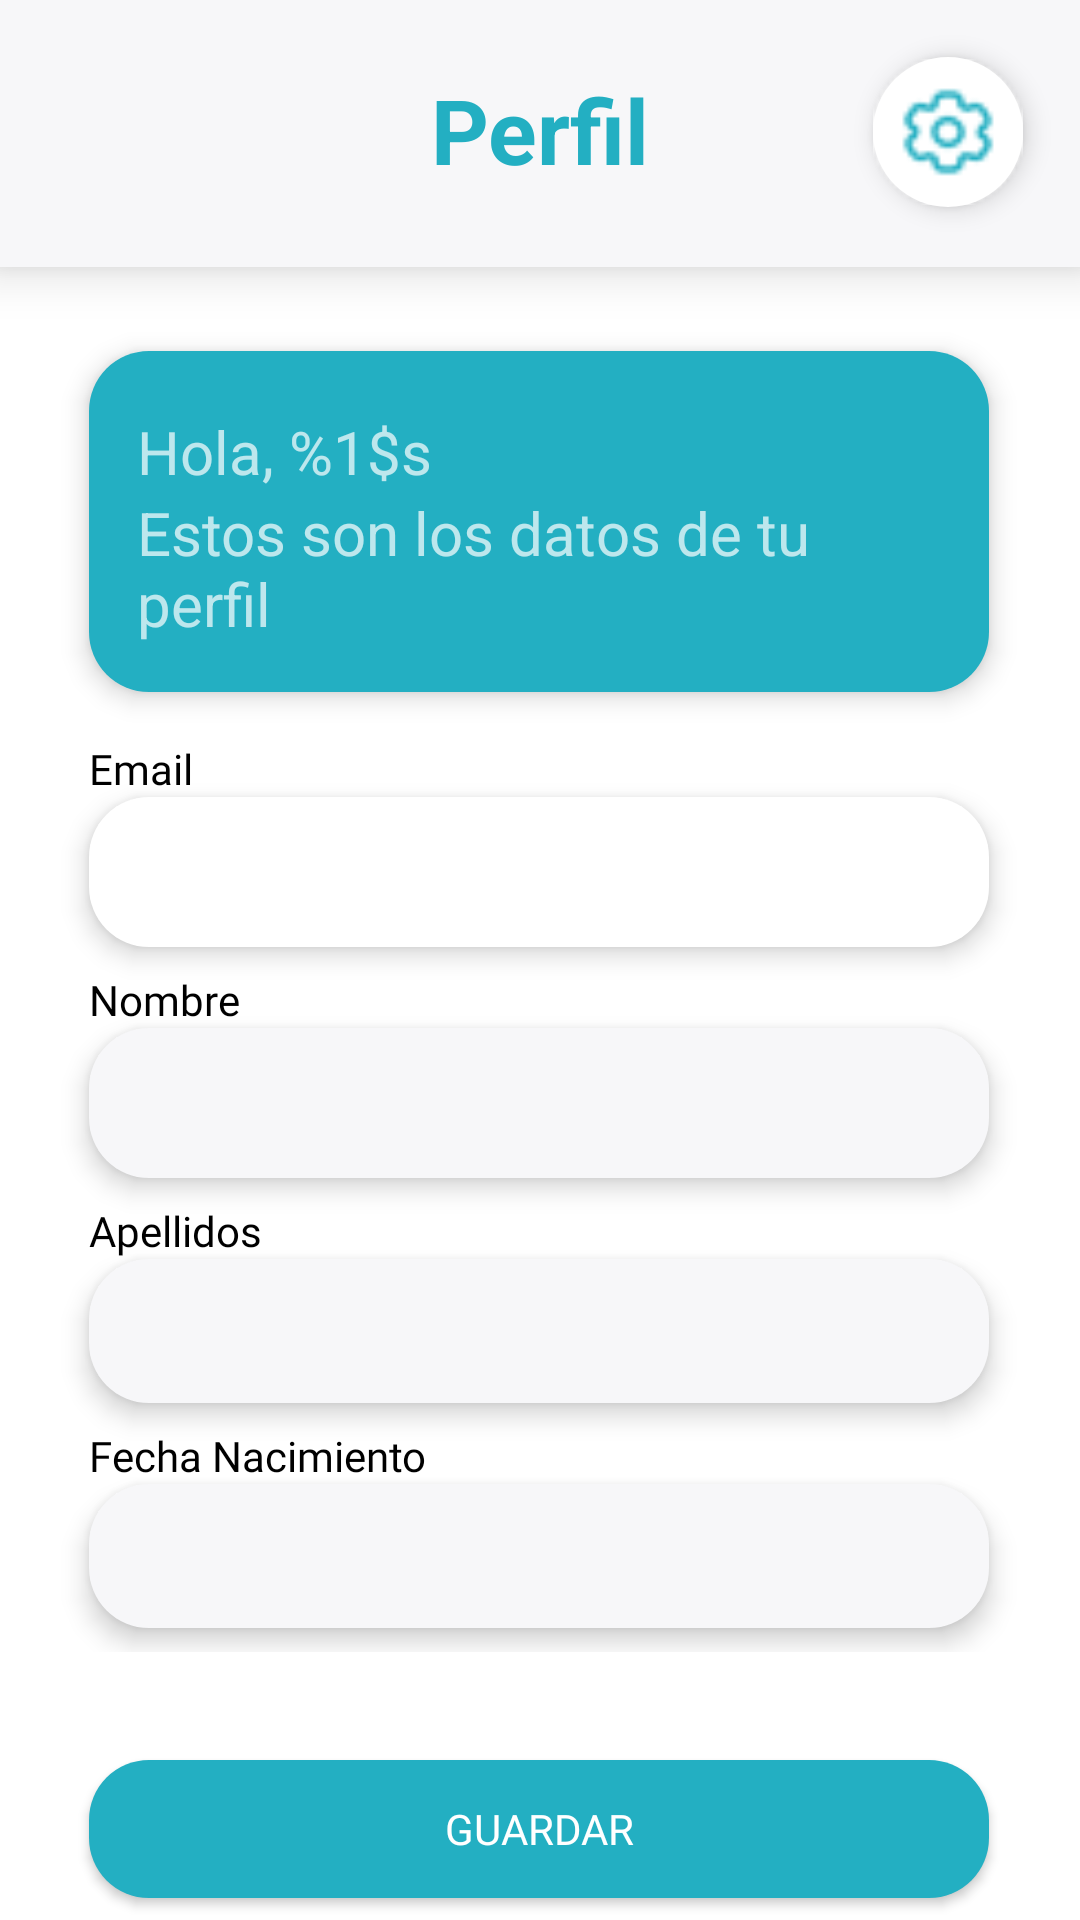

Android layout source for this screen:
<!-- AndroidManifest.xml: application theme Theme.Design.NoActionBar -->
<!-- res/layout/perfil_fragment.xml -->
<?xml version="1.0" encoding="utf-8"?>
<androidx.constraintlayout.widget.ConstraintLayout xmlns:android="http://schemas.android.com/apk/res/android"
    xmlns:app="http://schemas.android.com/apk/res-auto"
    xmlns:tools="http://schemas.android.com/tools"
    android:layout_width="match_parent"
    android:layout_height="match_parent"
    android:background="@color/white"
    tools:context=".MenuFragments.PerfilFragment">

    
    <androidx.constraintlayout.widget.ConstraintLayout
        android:id="@+id/constraintLayout2"
        android:layout_width="match_parent"
        android:layout_height="89dp"
        android:background="@drawable/forma_titulo"
        android:elevation="10dp"
        app:layout_constraintBottom_toBottomOf="parent"
        app:layout_constraintEnd_toEndOf="parent"
        app:layout_constraintStart_toStartOf="parent"
        app:layout_constraintTop_toTopOf="parent"
        app:layout_constraintVertical_bias="0.0">

        <ImageView
            android:id="@+id/logoApp"
            android:layout_width="60dp"
            android:layout_height="60dp"
            android:layout_marginStart="12dp"
            android:background="@drawable/logo_app"
            app:layout_constraintBottom_toBottomOf="parent"
            app:layout_constraintStart_toStartOf="parent"
            app:layout_constraintTop_toTopOf="parent"
            app:layout_constraintVertical_bias="0.444" />

        <TextView
            android:id="@+id/tituloNoti"
            android:layout_width="wrap_content"
            android:layout_height="wrap_content"
            android:gravity="center"
            android:paddingTop="10dp"
            android:paddingBottom="10dp"
            android:text="@string/perfil"
            android:textColor="@color/bluedark"
            android:textSize="30sp"
            android:textStyle="bold"
            app:layout_constraintBottom_toBottomOf="parent"
            app:layout_constraintEnd_toEndOf="parent"
            app:layout_constraintStart_toStartOf="parent"
            app:layout_constraintTop_toTopOf="parent"
            app:layout_constraintVertical_bias="0.448" />

        <ImageView
            android:id="@+id/img_ajustes"
            android:layout_width="50dp"
            android:layout_height="50dp"
            android:layout_marginEnd="19dp"
            android:background="@drawable/forma_boton_redondo"
            android:elevation="5dp"
            android:src="@drawable/icon_ajustes"
            app:layout_constraintBottom_toBottomOf="parent"
            app:layout_constraintEnd_toEndOf="parent"
            app:layout_constraintTop_toTopOf="parent"
            app:layout_constraintVertical_bias="0.487" />

    </androidx.constraintlayout.widget.ConstraintLayout>

    <androidx.constraintlayout.widget.ConstraintLayout
        android:id="@+id/constraintLayout8"
        android:layout_width="300dp"
        android:layout_height="wrap_content"
        android:layout_marginTop="28dp"
        android:background="@drawable/forma_boton"
        android:elevation="5dp"
        android:padding="16dp"
        app:layout_constraintEnd_toEndOf="parent"
        app:layout_constraintHorizontal_bias="0.495"
        app:layout_constraintStart_toStartOf="parent"
        app:layout_constraintTop_toBottomOf="@+id/constraintLayout2">

        <TextView
            android:id="@+id/textViewSaludo"
            android:layout_width="wrap_content"
            android:layout_height="wrap_content"
            android:layout_gravity="center_horizontal"
            android:layout_marginTop="4dp"
            android:text="@string/hola"
            android:textSize="20sp"
            app:layout_constraintEnd_toEndOf="parent"
            app:layout_constraintHorizontal_bias="0.0"
            app:layout_constraintStart_toStartOf="parent"
            app:layout_constraintTop_toTopOf="parent" />

        <TextView
            android:id="@+id/textView8"
            android:layout_width="wrap_content"
            android:layout_height="wrap_content"
            android:text="@string/subtitulo_hola"
            android:textSize="20sp"
            app:layout_constraintEnd_toEndOf="parent"
            app:layout_constraintHorizontal_bias="0.0"
            app:layout_constraintStart_toStartOf="parent"
            app:layout_constraintTop_toBottomOf="@+id/textViewSaludo" />

    </androidx.constraintlayout.widget.ConstraintLayout>

    <androidx.constraintlayout.widget.ConstraintLayout
        android:id="@+id/linearLayout3"
        android:layout_width="wrap_content"
        android:layout_height="wrap_content"
        android:layout_marginTop="16dp"
        android:orientation="vertical"
        app:layout_constraintEnd_toEndOf="parent"
        app:layout_constraintHorizontal_bias="0.495"
        app:layout_constraintStart_toStartOf="parent"
        app:layout_constraintTop_toBottomOf="@+id/constraintLayout8">

        <TextView
            android:id="@+id/textViewEmail"
            android:layout_width="300dp"
            android:layout_height="wrap_content"
            android:fontFamily="@font/open_sans"
            android:text="@string/email"
            android:layout_marginEnd="10dp"
            android:layout_marginStart="10dp"
            android:textColor="@color/black"
            app:layout_constraintEnd_toEndOf="parent"
            app:layout_constraintHorizontal_bias="0.0"
            app:layout_constraintStart_toStartOf="parent"
            app:layout_constraintTop_toTopOf="parent" />

        <EditText
            android:id="@+id/editEmail"
            android:layout_width="300dp"
            android:layout_height="50dp"
            android:background="@drawable/forma_edittext"
            android:backgroundTint="@color/white"
            android:textColor="@color/gris"
            android:elevation="5dp"
            android:fontFamily="@font/open_sans"
            android:inputType="textEmailAddress"
            android:layout_marginEnd="10dp"
            android:layout_marginStart="10dp"
            android:paddingEnd="16dp"
            android:paddingStart="16dp"
            app:layout_constraintEnd_toEndOf="parent"
            app:layout_constraintStart_toStartOf="parent"
            app:layout_constraintTop_toBottomOf="@+id/textViewEmail" />

        <TextView
            android:id="@+id/textViewNombre"
            android:layout_width="300dp"
            android:layout_height="wrap_content"
            android:layout_marginTop="8dp"
            android:fontFamily="@font/open_sans"
            android:layout_marginEnd="10dp"
            android:layout_marginStart="10dp"
            android:text="@string/nombre"
            android:textColor="@color/black"
            app:layout_constraintEnd_toEndOf="parent"
            app:layout_constraintStart_toStartOf="parent"
            app:layout_constraintTop_toBottomOf="@+id/editEmail" />

        <EditText
            android:id="@+id/editNombre"
            android:layout_width="300dp"
            android:layout_height="50dp"
            android:background="@drawable/forma_edittext"
            android:textColor="@color/black"
            android:elevation="5dp"
            android:fontFamily="@font/open_sans"
            android:inputType="textPersonName"
            android:layout_marginEnd="10dp"
            android:layout_marginStart="10dp"
            android:paddingEnd="16dp"
            android:paddingStart="16dp"
            app:layout_constraintEnd_toEndOf="parent"
            app:layout_constraintStart_toStartOf="parent"
            app:layout_constraintTop_toBottomOf="@+id/textViewNombre" />

        <TextView
            android:id="@+id/textViewApellidos"
            android:layout_width="300dp"
            android:layout_height="wrap_content"
            android:layout_marginTop="8dp"
            android:fontFamily="@font/open_sans"
            android:text="@string/apellidos"
            android:textColor="@color/black"
            app:layout_constraintEnd_toEndOf="parent"
            app:layout_constraintStart_toStartOf="parent"
            app:layout_constraintTop_toBottomOf="@+id/editNombre" />

        <EditText
            android:id="@+id/editApellidos"
            android:layout_width="300dp"
            android:layout_height="wrap_content"
            android:background="@drawable/forma_edittext"
            android:elevation="5dp"
            android:fontFamily="@font/open_sans"
            android:inputType="textPersonName"
            android:minHeight="48dp"
            android:paddingStart="16dp"
            android:paddingEnd="16dp"
            android:textColor="@color/black"
            app:layout_constraintEnd_toEndOf="parent"
            app:layout_constraintStart_toStartOf="parent"
            app:layout_constraintTop_toBottomOf="@+id/textViewApellidos" />

        <TextView
            android:id="@+id/textViewFechaNacimiento"
            android:layout_width="300dp"
            android:layout_height="wrap_content"
            android:fontFamily="@font/open_sans"
            android:layout_marginTop="8dp"
            android:text="@string/fecha_nacimiento"
            android:textColor="@color/black"
            app:layout_constraintEnd_toEndOf="parent"
            app:layout_constraintStart_toStartOf="parent"
            app:layout_constraintTop_toBottomOf="@+id/editApellidos" />

        <EditText
            android:id="@+id/editNacimientoRegister"
            android:layout_width="300dp"
            android:layout_height="wrap_content"
            android:background="@drawable/forma_edittext"
            android:elevation="5dp"
            android:inputType="textPersonName"
            android:layout_marginBottom="8dp"
            android:minHeight="48dp"
            android:paddingStart="16dp"
            android:paddingEnd="16dp"
            android:textColor="@color/black"
            app:layout_constraintBottom_toBottomOf="parent"
            app:layout_constraintEnd_toEndOf="parent"
            app:layout_constraintStart_toStartOf="parent"
            app:layout_constraintTop_toBottomOf="@+id/textViewFechaNacimiento" />

    </androidx.constraintlayout.widget.ConstraintLayout>

    <Button
        android:id="@+id/btn_guardarPerfil"
        android:layout_width="300dp"
        android:layout_height="46dp"
        android:layout_marginTop="36dp"
        android:background="@drawable/forma_boton"
        android:elevation="5dp"
        android:fontFamily="@font/open_sans"
        android:text="@string/guardar"
        app:layout_constraintEnd_toEndOf="parent"
        app:layout_constraintHorizontal_bias="0.493"
        app:layout_constraintStart_toStartOf="parent"
        app:layout_constraintTop_toBottomOf="@+id/linearLayout3" />

</androidx.constraintlayout.widget.ConstraintLayout>
<!-- resources referenced by this layout -->
<resources>
  <color name="black">#FF000000</color>
  <color name="bluedark">#23AFC2</color>
  <color name="gris">#D1D1D1</color>
  <color name="white">#FFFFFFFF</color>
  <!-- drawable forma_boton (drawable) -->
  <?xml version="1.0" encoding="utf-8"?>
  <layer-list xmlns:android="http://schemas.android.com/apk/res/android">
  
      <item>
          <shape android:shape="rectangle">
              <solid android:color="@color/bluedark" />
              <corners android:radius="20dp" />
          </shape>
      </item>
  
  </layer-list>
  <!-- drawable forma_boton_redondo (drawable) -->
  <?xml version="1.0" encoding="utf-8"?>
  <layer-list xmlns:android="http://schemas.android.com/apk/res/android">
  
      
      <item>
          <shape android:shape="oval">
              <solid android:color="@color/white" /> 
              <corners android:radius="30dp" />
          </shape>
      </item>
  
  </layer-list>
  <!-- drawable forma_edittext (drawable) -->
  <?xml version="1.0" encoding="utf-8"?>
  <layer-list xmlns:android="http://schemas.android.com/apk/res/android">
  
      <item>
          <shape android:shape="rectangle">
              <solid android:color="@color/ligthgrey" />
              <corners android:radius="20dp" />
          </shape>
      </item>
  
  </layer-list>
  <!-- drawable forma_titulo (drawable) -->
  <?xml version="1.0" encoding="utf-8"?>
  <layer-list xmlns:android="http://schemas.android.com/apk/res/android">
  
      <item>
          <shape android:shape="rectangle">
              <solid android:color="@color/ligthgrey" />
          </shape>
      </item>
  
  </layer-list>
  <!-- drawable icon_ajustes: png bitmap (drawable, 1062 bytes) -->
  <string name="apellidos">Apellidos</string>
  <string name="email">Email</string>
  <string name="fecha_nacimiento">Fecha Nacimiento</string>
  <string name="guardar">Guardar</string>
  <string name="hola">Hola, %1$s</string>
  <string name="nombre">Nombre</string>
  <string name="perfil">Perfil</string>
  <string name="subtitulo_hola">Estos son los datos de tu perfil</string>
  <style name="Theme.Design.NoActionBar">
          <item name="android:windowSplashScreenBackground" tools:ignore="NewApi">@color/bluedark</item>
          <item name="windowActionBar">false</item>
          <item name="windowNoTitle">true</item>
      </style>
  <color name="ligthgrey">#F7F7F9</color>
</resources>
